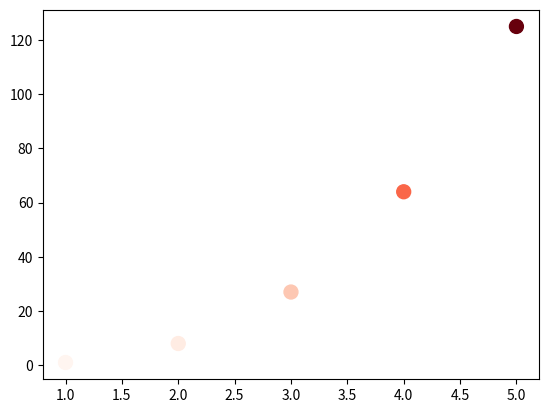

This figure's Python source:
import matplotlib.pyplot as plt

x_values = [1, 2, 3, 4, 5]
y_values = [num**3 for num in x_values]

fig, ax = plt.subplots()

ax.scatter(x_values, y_values, c=y_values, cmap=plt.cm.Reds, s=100)
plt.show()